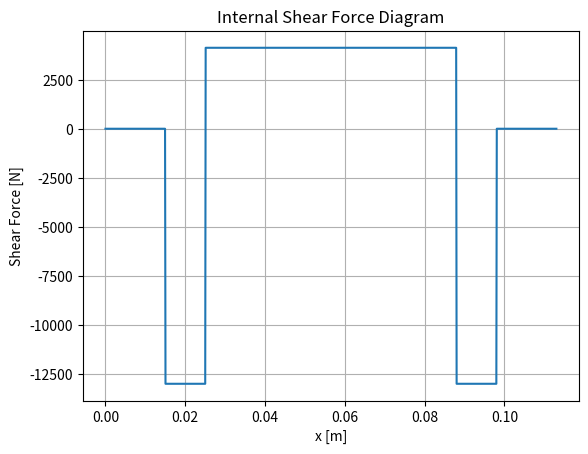
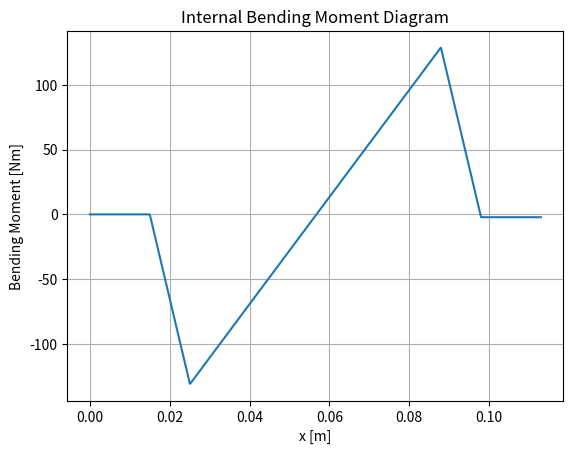

Generate these figures, in order, with matplotlib:
import numpy as np
import matplotlib.pyplot as plt

''' Assumptions (yes, there are loads):
- beam only connects to pin via 2 bearings
- bearings can only take transverse loads (perpendicular to it's axis) and not axial loads
- point forces between bearings and pin and between pin and lugs at half the bearing/lug thickness
- cylindrical pin
- same material for both the lug and the bolt
 - ... more ...

'''

# Define variables
beam_width = 0.073  # [m]
lug_thickness = 0.01  # [m]
bearing_thickness = 0.01  # [m]
beam_length = 1.8  # [m]
thrust = 600  # [N]
diameter_pin = 0.023  # [m]
bolt_head_height = 0.01  # [m]
nut_height = 0.01  # [m]
E_mod = 73.1 *10**9 # [Pa]
shear_strength = 235 * 10**6  # [Pa]
yield_strength = 345 * 10**6  # [Pa]
safety_factor = 2 # [-]
center_lug_hole = 0.04 # [m]
thread_height = 0.03 # [m]

# This will determine the thread engagement ratio: length of thread engagement=thread_engagement_ratio*diameter_thread

Material_bolt = "Aluminium" # Steel or Aluminium (it is assumed that the lug is made of steel)
if Material_bolt == "Steel":
    thread_engagement_ratio = 1
elif Material_bolt == "Aluminium":
    thread_engagement_ratio = 2

# Calculate the pitch of the thread
screw_thread_pitch=0.007 # [m]
pitch_circle_diameter_thread=diameter_pin-0.64952*screw_thread_pitch # [m]
print(pitch_circle_diameter_thread)

# Calculate bolt diameter based on internal bencing and shear forces
def calculate_bolt_parameters(thrust, safety_factor, beam_length, beam_width, lug_thickness, bolt_head_height, nut_height, bearing_thickness, shear_strength, yield_strength):
    # Calculate other parameters
    total_bolt_length = 2 * lug_thickness + beam_width + bolt_head_height + nut_height
    Moment = thrust * beam_length

    # Calculate forces on bolt
    F_bearing = thrust * beam_length / (beam_width - bearing_thickness)  # [N]
    F_lug = F_bearing * ((beam_width - bearing_thickness) / (beam_width + lug_thickness))  # [N]

    # Calculate shear force and bending moment
    max_internal_shear = -F_lug  # [N]
    max_internal_bending = max_internal_shear * 0.5 * (bearing_thickness + lug_thickness)  # [Nm]

    # Create x-axis for plotting
    x = np.linspace(0, total_bolt_length, 1000)
    y_shear = np.zeros_like(x)

    # Set the values of shear force based on the given conditions
    y_shear[(x >= 0) & (x <= bolt_head_height + 0.5 * lug_thickness)] = 0
    y_shear[(x > bolt_head_height + 0.5 * lug_thickness) & (x <= bolt_head_height + lug_thickness + 0.5 * bearing_thickness)] = -F_lug
    y_shear[(x > bolt_head_height + lug_thickness + 0.5 * bearing_thickness) & (x <= bolt_head_height + lug_thickness + beam_width - bearing_thickness * 0.5)] = F_bearing - F_lug
    y_shear[(x > bolt_head_height + lug_thickness + beam_width - bearing_thickness * 0.5) & (x <= total_bolt_length)] = -F_lug
    y_shear[(x > total_bolt_length - nut_height - 0.5 * lug_thickness)] = 0  # Set shear force to 0 after total_bolt_length

    # Plotting the shear force diagram
    plt.figure()
    plt.plot(x, y_shear)
    plt.xlabel('x [m]')
    plt.ylabel('Shear Force [N]')
    plt.title('Internal Shear Force Diagram')
    plt.grid(True)

    # Integrate shear force to get bending moment
    y_moment = np.zeros_like(x)

    # Numerical integration of shear force to get bending moment
    for i in range(1, len(x)):
        y_moment[i] = y_moment[i - 1] + (y_shear[i - 1] + y_shear[i]) / 2 * (x[i] - x[i - 1])

    # Plotting the bending moment diagram
    plt.figure()
    plt.plot(x, y_moment)
    plt.xlabel('x [m]')
    plt.ylabel('Bending Moment [Nm]')
    plt.title('Internal Bending Moment Diagram')
    plt.grid(True)
    plt.show()

    # find the maximum internal shear and moment
    max_internal_shear = max(y_shear)
    max_internal_moment = max(y_moment)

    # Calculate diameter of bolt required to support the shear force * safety factor
    #diameter_bolt_shear = np.sqrt(16 * max_internal_shear * safety_factor / (3 * np.pi * shear_strength))
    max_supportable_internal_shear_force = (3 * np.pi * shear_strength * (diameter_pin ** 2)) / 16
    #diameter_bolt_bending = (32 * max_internal_moment * safety_factor / (np.pi * yield_strength)) ** (1/3)
    max_supportable_internal_bending_moment = yield_strength * (diameter_pin ** 3) * np.pi / 32

    FoS_shear = max_supportable_internal_shear_force / max_internal_shear
    FoS_bending = max_supportable_internal_bending_moment / max_internal_moment

    #print(f'The maximum internal shear force is {max_internal_shear:.2f} N')
    #print(f'The maximum internal bending moment is {max_internal_moment:.2f} Nm')
    print(f"The safety factor for shear is: {FoS_shear:.2f}")
    print(f"The safety factor for bending is: {FoS_bending:.2f}")
    return F_lug, FoS_shear, FoS_bending


# Force on head of bolt
def calculate_bolt_head_parameters(thrust, safety_factor, yield_strength):
    F_head = thrust * safety_factor
    Area_bolt_head = F_head / yield_strength
    side_length_bolt_head = np.sqrt(Area_bolt_head / (3 * np.sqrt(3) / 2))
    print(f"Area of the bolt head: {Area_bolt_head:.2f} mm^2")
    print(f"Side length of the bolt head: {side_length_bolt_head:.2f} mm")  
    return Area_bolt_head, side_length_bolt_head

#### MALE THREAD CALCULATIONS ####

##TENSILE AREA CALCULATIONS##
# Tensile Stress Area of male screw
def calculate_Tensile_Stress_Area(diameter_pin, screw_thread_pitch):
    At= (np.pi/4)*(diameter_pin-0.938194*screw_thread_pitch)**2
    print(f"Tensile stress area: {At*10**6:.2f} mm^2")
    return At
# Length of Thread Engagement of male screw
def calculate_Length_Thread_Engagement(Tensile_area, pitch_circle_diameter_thread):
    L_thread_engagement= 2*Tensile_area/(0.5*np.pi*pitch_circle_diameter_thread)
    print(f"Minimum length of thread engagement: {L_thread_engagement:.2f} m")
    return L_thread_engagement

# Safety Factor for Tensile Loading
def calculate_bolt_thread_safety(thrust, thread_area):
    F_thread = thrust
    Effective_load= F_thread/thread_area
    FoS= yield_strength/Effective_load
    print(f"Factor of safety for the bolt thread: {FoS}")
    return FoS


##SHEAR AREA CALCULATIONS##
# Thread Shear Area of male screw
def calculate_Thread_Shear_Area(L_thread_engagement, pitch_circle_diameter_thread):
    A_ss= 0.5*np.pi*pitch_circle_diameter_thread*L_thread_engagement
    return A_ss

### FEMALE THREAD CALCULATIONS ###

# Equation showing the dependence of K_t on the dimensionless ratio diameter/lug_width
def calculate_kt(diameter, lug_width):
    kt = 3 - 3.14 * (diameter / lug_width) + 3.667 * (diameter / lug_width)**2 - 1.527 * (diameter / lug_width)**3
    return kt

# Calculate the net section stress
def calculate_net_section(diameter, lug_width):
    net_area = (lug_width-diameter)*lug_thickness
    nominal_stress = F_lug/net_area
    max_stress = nominal_stress/calculate_kt(diameter, lug_width)
    FoS = yield_strength/max_stress
    print(f"factor of safety for net stress: {FoS:.2f}")
    return FoS

# Calculate at what force the bolt will fail in shear out and check if it will occur now
def calculate_shear_out(diameter, center_lug_hole, lug_thickness):
    area_shear_out = 2*(center_lug_hole - diameter)*lug_thickness
    ultimate_shear_load = area_shear_out*shear_strength
    FoS = ultimate_shear_load/F_lug
    print(f"The safety factor for shear out is: {FoS:.2f}")
    return FoS

# Calculate the bearing failure of the bolt and lug
def calculate_bearing_failure(diameter, lug_thickness):
    area_bearing = diameter*lug_thickness
    ultimate_bearing_load = area_bearing*shear_strength
    FoS = ultimate_bearing_load/F_lug
    print(f"The safety factor for bearing failure is: {FoS:.2f}")



F_lug, FoS_internal_shear, FoS_internal_moment = calculate_bolt_parameters(thrust, safety_factor, beam_length, beam_width, lug_thickness, bolt_head_height, nut_height, bearing_thickness, shear_strength, yield_strength)
net_section_safety_factor = calculate_net_section(diameter_pin, 0.03)
shear_out_safety_factor = calculate_shear_out(diameter_pin, center_lug_hole, lug_thickness)
bearing_safety_factor = calculate_bearing_failure(diameter_pin, lug_thickness)
A_t=calculate_Tensile_Stress_Area(diameter_pin, screw_thread_pitch)
FoS_tensile_bolt=calculate_bolt_thread_safety(thrust, A_t)
L_thread_engagement=calculate_Length_Thread_Engagement(A_t, pitch_circle_diameter_thread)
print(f"According to a rule of thumb, the thread engagement should be at least {thread_engagement_ratio} times the diameter of the bolt, depending on the material which is {thread_engagement_ratio*diameter_pin:.2f} m")
